Run: headless pygame with SDL's dummy video driver; simulated clock (each Clock.tick advances the game by its frame time, no real sleeping); random seed 0; keys injected as events and as key.get_pressed() state; mouse plan: one left click at the window centre at the start of phase 2, then a move to the lower-right quarter at the start of phase 3.
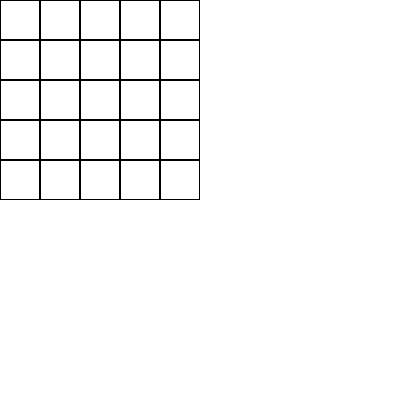
Frame 1 of 4 · flips 1–60 · no input
Frame 2 of 4 · flips 61–180 · clicked the window centre · tapped SPACE, RETURN · held RIGHT (→), D · screen unchanged from frame 1, image omitted
Frame 3 of 4 · flips 181–300 · moved the mouse to the lower-right quarter · held DOWN (↓), S · screen unchanged from frame 2, image omitted
Frame 4 of 4 · flips 301–420 · held LEFT (←), A, UP (↑), W · screen unchanged from frame 3, image omitted

The pygame program that drew these frames:

import pygame


class GameCell(pygame.sprite.Sprite):
    def __init__(self, x, y, width, height):
        super().__init__()
        self.x = x
        self.y = y
        self.width = width
        self.height = height
        self.surf = pygame.Surface((width, height))
        # fill surf with a white bg and black outline
        self.surf.fill((255, 255, 255), (1, 1, width-2, height-2))
        self.rect = self.surf.get_rect(center=(x+width/2, y+height/2))


sprites = pygame.sprite.Group()
# make a grid of GameCells 10x10
for i in range(5):
    for j in range(5):
        sprites.add(GameCell(i*40, j*40, 40, 40))


def main():
    pygame.init()
    screen = pygame.display.set_mode((400, 400))
    pygame.display.set_caption("quantum comouter 👍")
    running = True

    screen.fill((255,255,255))

    for entity in sprites:
        screen.blit(entity.surf, entity.rect)

    clock = pygame.time.Clock()

    while running:
        clock.tick(30)
        pygame.display.update()
        for event in pygame.event.get():
            if event.type == pygame.QUIT:
                running = False
            elif event.type == pygame.MOUSEBUTTONUP:
                pos = pygame.mouse.get_pos()
                for entity in sprites:
                    if entity.rect.collidepoint(pos):
                        entity.surf.fill((0, 0, 0))
                        screen.blit(entity.surf, entity.rect)
                        pygame.display.update()
                        break


if __name__ == "__main__":
    # call the main function
    main()
